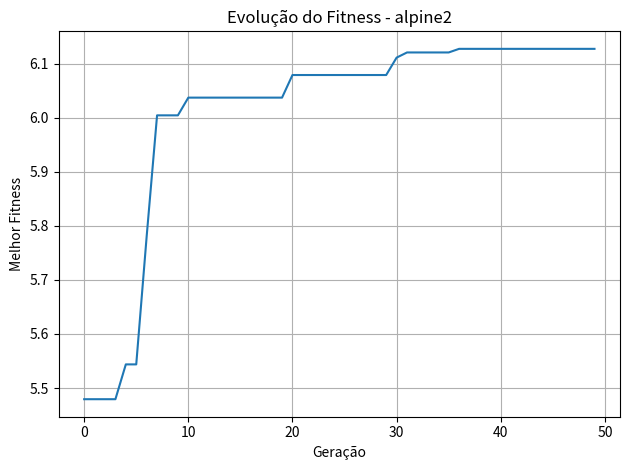
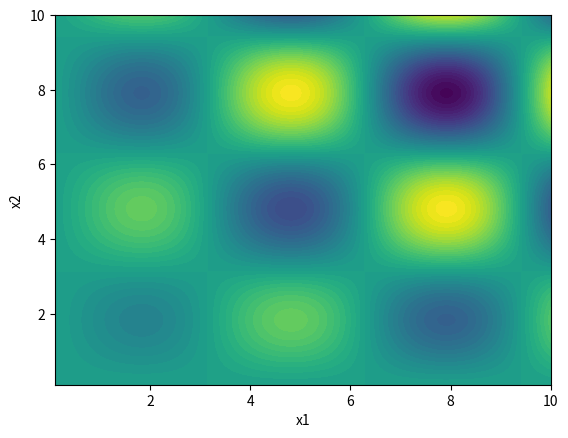

These figures' Python source, in order:
import random

import matplotlib.animation as animation
import matplotlib.pyplot as plt
import numpy as np
from matplotlib import cm


# --- Funções Objetivo ---
def alpine2(x):
    return -np.prod(np.sqrt(x) * np.sin(x))

def schaffer_f6(x):
    x1, x2 = x
    num = np.sin(np.sqrt(x1**2 + x2**2))**2 - 0.5
    denom = (1 + 0.001 * (x1**2 + x2**2))**2
    return 0.5 - num / denom

funcoes_objetivo = {
    "alpine2": alpine2,
    "schaffer_f6": schaffer_f6 
}

# --- Componentes do AG ---
def init_population(size, bounds):
    return np.array([[random.uniform(low, high) for (low, high) in bounds] for _ in range(size)])

def tournament_selection(pop, fitnesses, k=3):
    selected = random.sample(list(zip(pop, fitnesses)), k)
    return max(selected, key=lambda x: x[1])[0]

def crossover(p1, p2, crossover_rate):
    if random.random() < crossover_rate:
        return np.array([random.choice([g1, g2]) for g1, g2 in zip(p1, p2)])
    return p1.copy()

def mutate(individual, bounds, mutation_rate):
    for i in range(len(individual)):
        if random.random() < mutation_rate:
            individual[i] = random.uniform(bounds[i][0], bounds[i][1])
    return individual

def genetic_algorithm(func, bounds, pop_size, generations, crossover_rate, mutation_rate):
    pop = init_population(pop_size, bounds)
    history = [pop.copy()]
    best_fitnesses = []

    for _ in range(generations):
        fitnesses = np.array([func(ind) for ind in pop])
        best_fitnesses.append(np.max(fitnesses))
        new_pop = []

        for _ in range(pop_size):
            p1 = tournament_selection(pop, fitnesses)
            p2 = tournament_selection(pop, fitnesses)
            child = crossover(p1, p2, crossover_rate)
            child = mutate(child, bounds, mutation_rate)
            new_pop.append(child)

        pop = np.array(new_pop)
        history.append(pop.copy())

    return history, best_fitnesses

# --- Parâmetros do Algoritmo ---
BOUNDS = [(0.1, 10), (0.1, 10)]
POP_SIZE = 50
GENERATIONS = 50
CROSSOVER_RATE = 0.8
MUTATION_RATE = 0.1
func_name = "alpine2"  # Pode mudar para "rastrigin" ou "sphere"
func = funcoes_objetivo[func_name]

# --- Executar AG ---
history, fitness_evolution = genetic_algorithm(
    func, BOUNDS, POP_SIZE, GENERATIONS, CROSSOVER_RATE, MUTATION_RATE
)

# --- Gráfico de evolução do fitness ---
plt.figure()
plt.plot(fitness_evolution)
plt.xlabel('Geração')
plt.ylabel('Melhor Fitness')
plt.title(f'Evolução do Fitness - {func_name}')
plt.grid()
plt.tight_layout()
#plt.savefig(f"fitness_{func_name}.png")
plt.show()

# --- GIF da evolução da população ---
history = np.array(history)
x = np.linspace(BOUNDS[0][0], BOUNDS[0][1], 300)
y = np.linspace(BOUNDS[1][0], BOUNDS[1][1], 300)
X, Y = np.meshgrid(x, y)
Z = np.array([[func([xi, yi]) for xi in x] for yi in y])

fig, ax = plt.subplots()
ax.set_xlim(BOUNDS[0])
ax.set_ylim(BOUNDS[1])
ax.set_xlabel('x1')
ax.set_ylabel('x2')
contour = ax.contourf(X, Y, Z, levels=50, cmap=cm.viridis)
scat = ax.scatter([], [], c='red', s=10)

def update(frame):
    pop = history[frame]
    scat.set_offsets(pop)
    ax.set_title(f'{func_name} - Geração {frame}')
    return scat,

ani = animation.FuncAnimation(fig, update, frames=len(history), interval=200)

# Salvar GIF
#ani.save(f'evolucao_{func_name}.gif', writer='pillow', fps=5)
print(f"GIF salvo como evolucao_{func_name}.gif")
